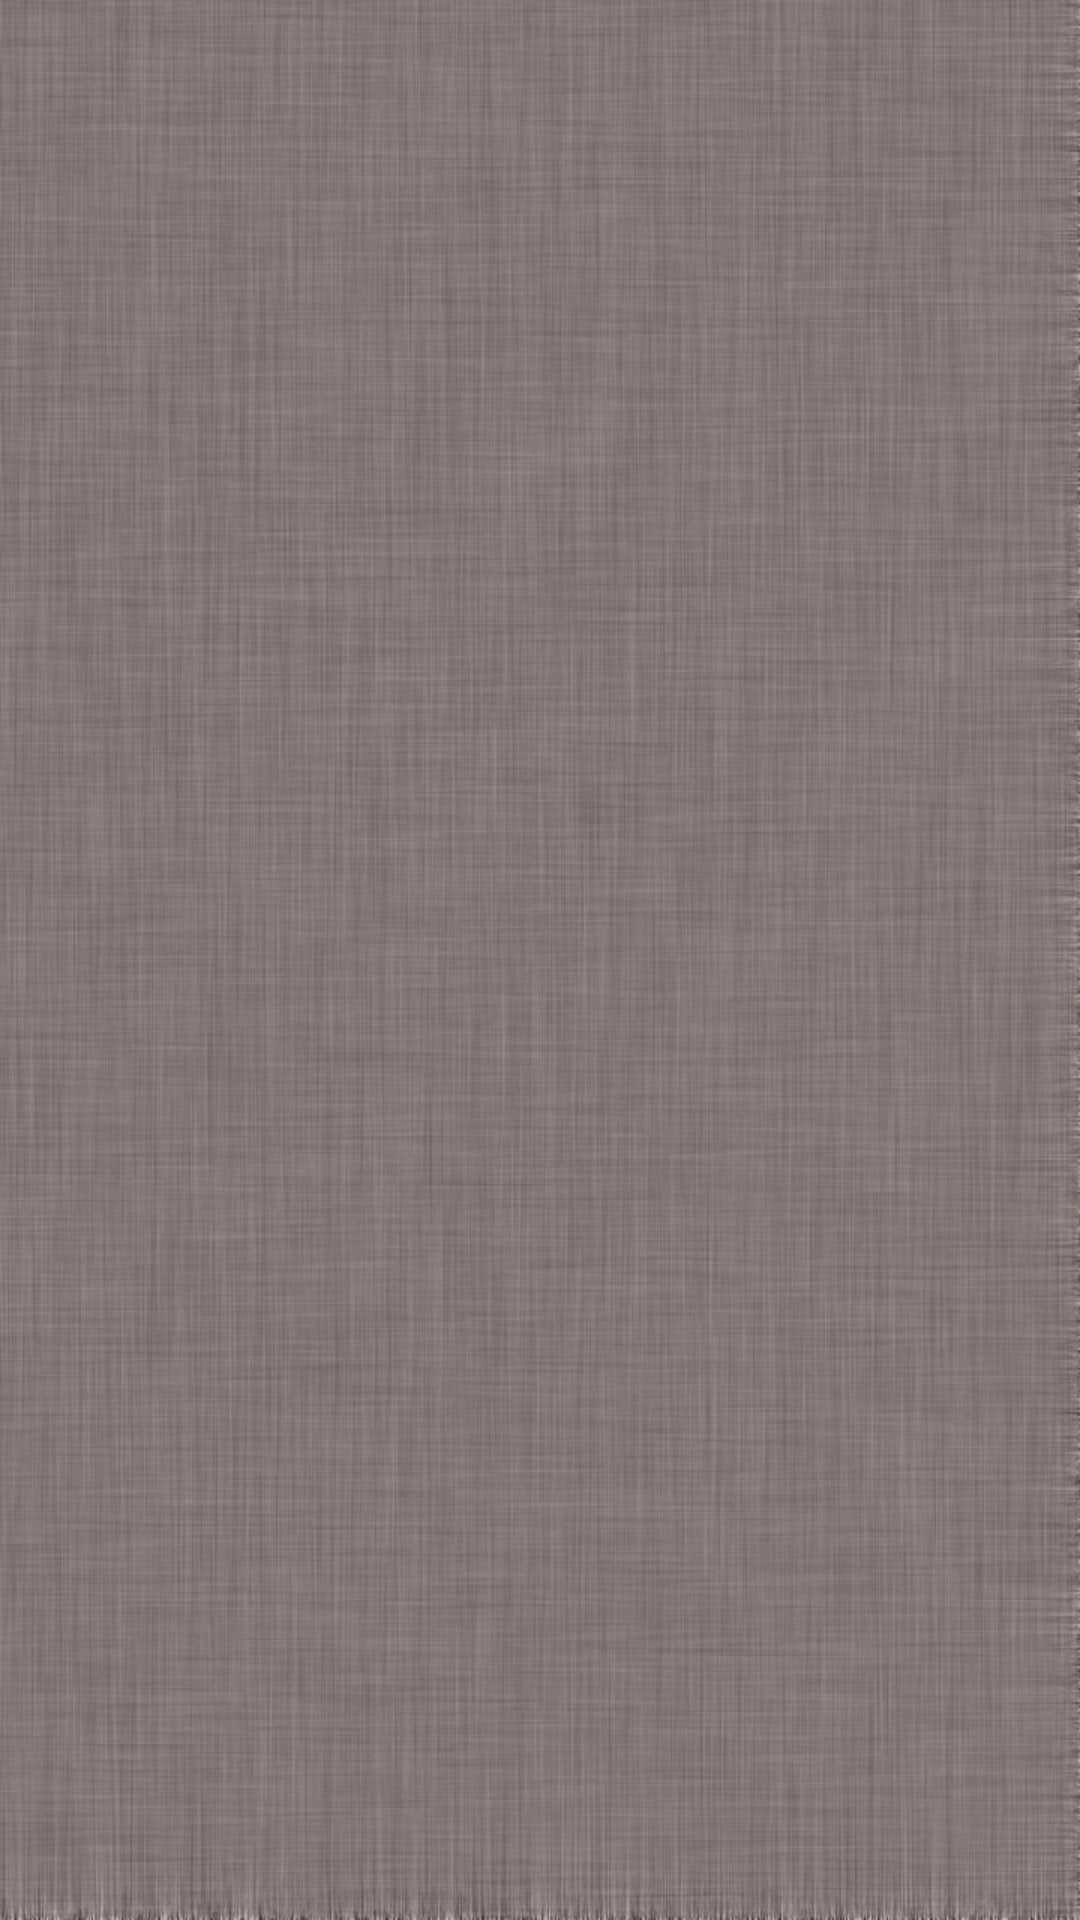

Android layout source for this screen:
<!-- AndroidManifest.xml: application theme AppTheme -->
<!-- res/layout/output.xml -->
<?xml version="1.0" encoding="utf-8"?>
<ListView xmlns:android="http://schemas.android.com/apk/res/android"
    android:id="@+id/outputlist"
    android:layout_width="match_parent"
    android:layout_height="match_parent"
    android:background="@drawable/loggerbg2" >
    
    
    

</ListView>
<!-- resources referenced by this layout -->
<resources>
  <!-- drawable loggerbg2: png bitmap (drawable-xxhdpi, 849018 bytes) -->
  <style name="AppTheme" parent="AppBaseTheme">
          
      </style>
  <style name="AppBaseTheme" parent="android:Theme.Light">
          
      </style>
</resources>
